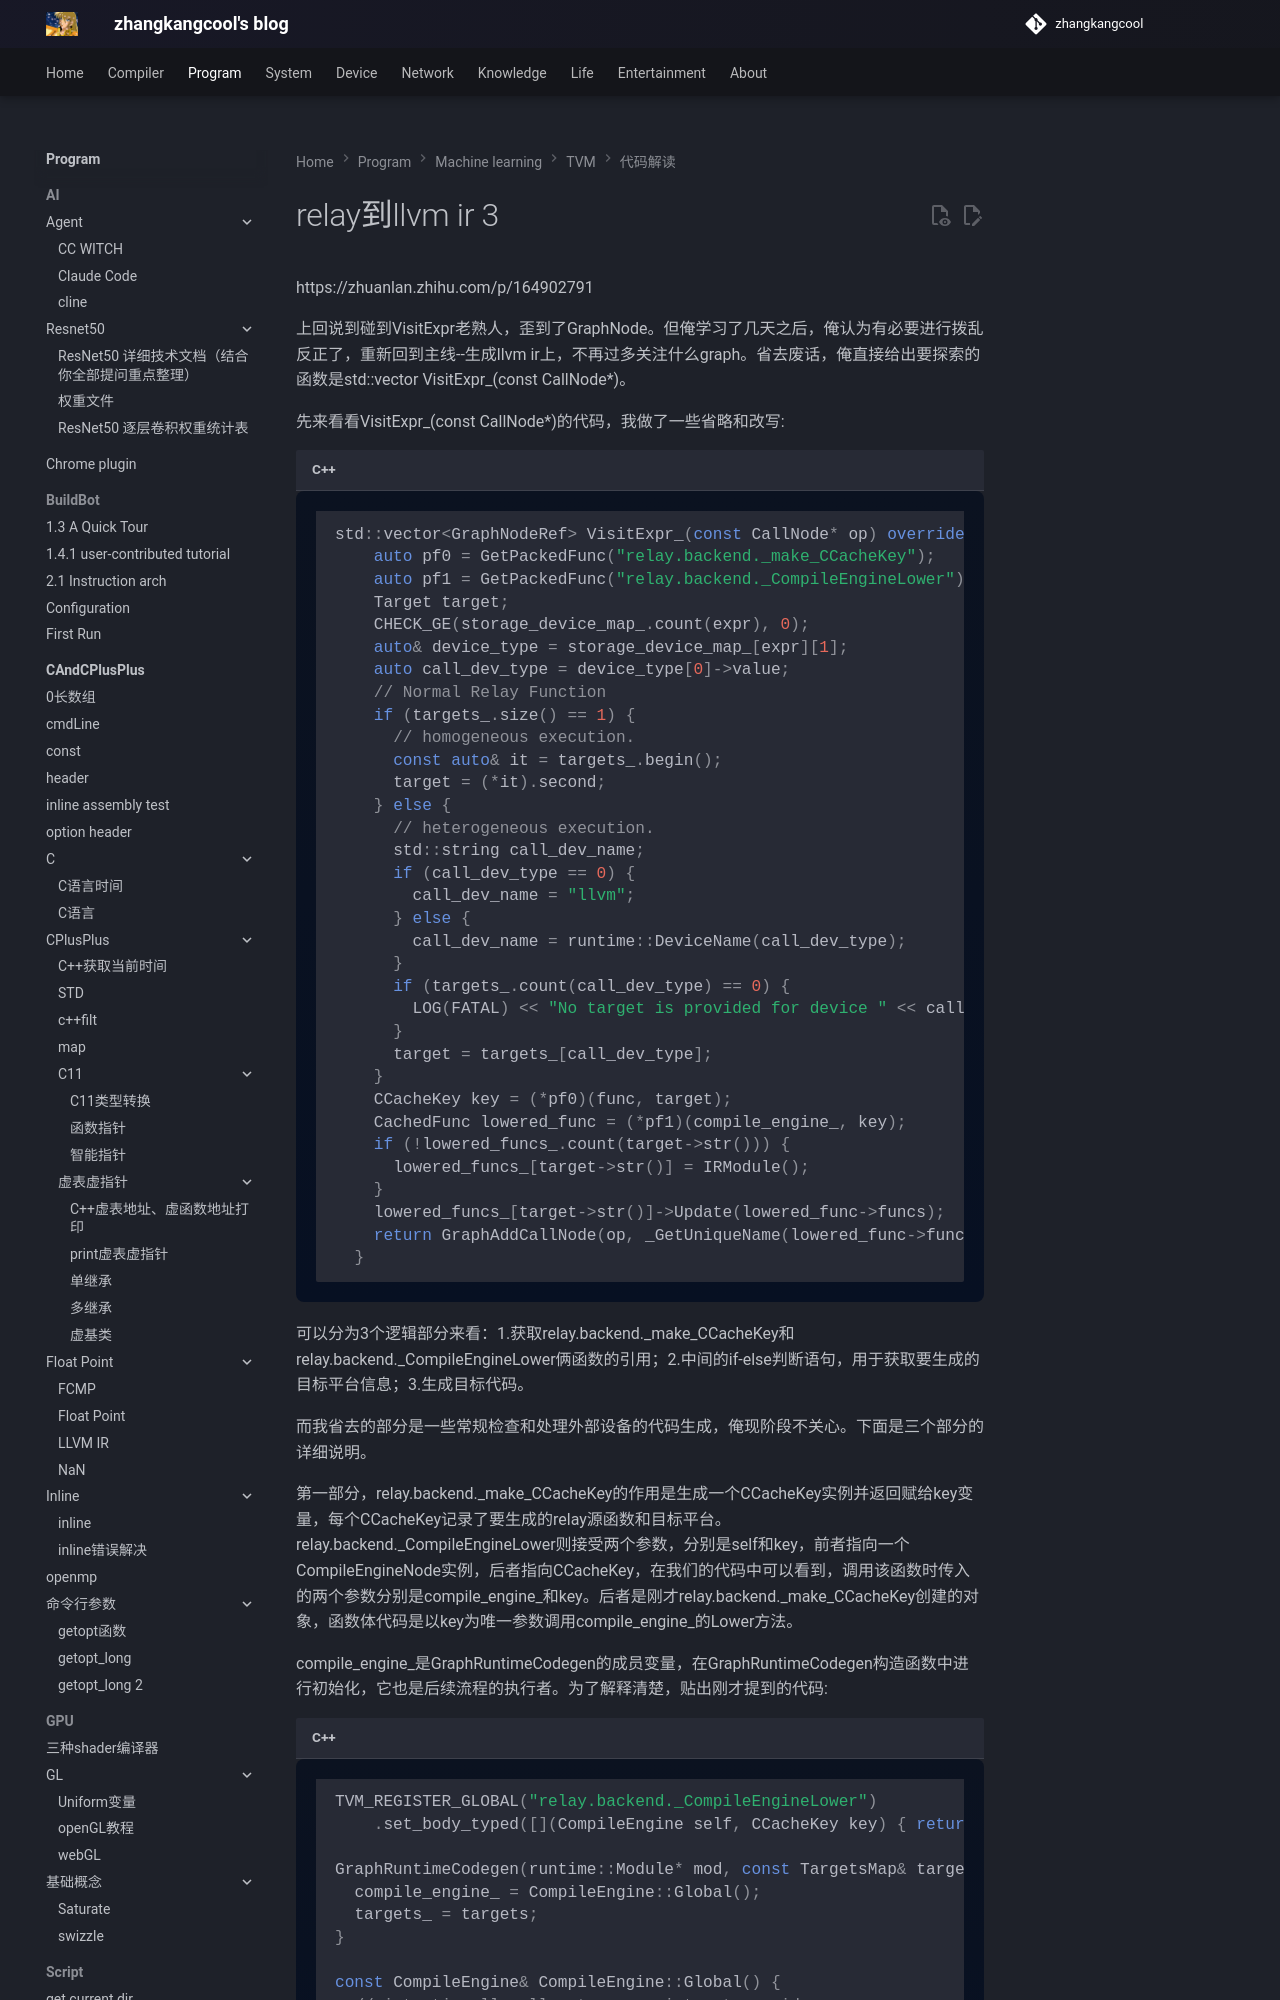

repository: zhangkangcool/zhangkangcool.github.io · page: Program/machine learning/TVM/代码解读/relay到llvm ir 3/index.html · generator: mkdocs

# relay到llvm ir 3
https://zhuanlan.zhihu.com/p/164902791



上回说到碰到VisitExpr老熟人，歪到了GraphNode。但俺学习了几天之后，俺认为有必要进行拨乱反正了，重新回到主线--生成llvm ir上，不再过多关注什么graph。省去废话，俺直接给出要探索的函数是std::vector<GraphNodeRef> VisitExpr_(const CallNode*)。







先来看看VisitExpr_(const CallNode*)的代码，我做了一些省略和改写:
